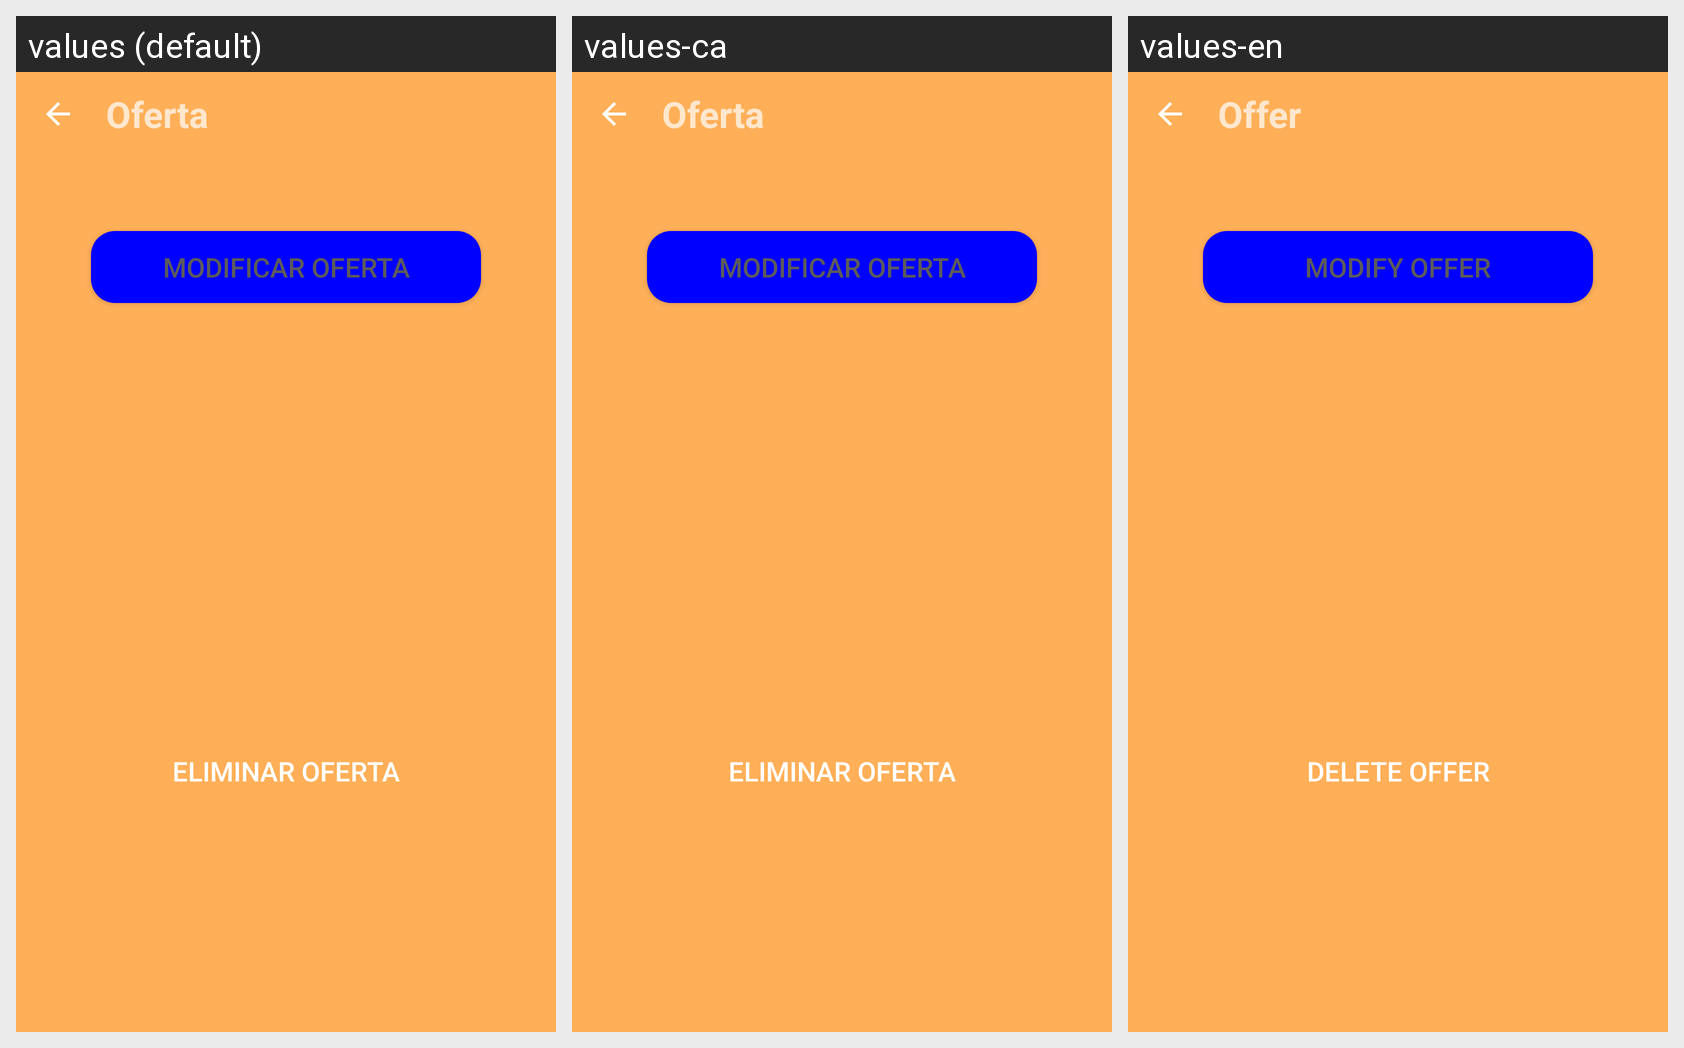

Translations of the strings shown on this Android screen, per locale in the grid:
Android screen res/layout/activity_choose_action_offer.xml rendered under 3 locales, left to right: values (default), values-ca, values-en. Device: Nexus 5 (rendered at 1080×1920; each locale shown at half size, 540×960, under a caption strip naming it); theme AppTheme.
Strings drawn on this screen, with the default value and each locale's value (text and hints the layout hard-codes appear in the picture but are not listed):

title_offer
  values: Oferta
  values-ca: Oferta
  values-en: Offer

modify_offer
  values: MODIFICAR OFERTA
  values-ca: MODIFICAR OFERTA
  values-en: MODIFY OFFER

delete_offer
  values: ELIMINAR OFERTA
  values-ca: ELIMINAR OFERTA
  values-en: DELETE OFFER
